The GitHub repository OmarPelcastre/IA.FINAL contains a labelled image folder "data" with 6 categories: alfil, caballo, dama, peon, rey, torre. Examples follow, each with its label.

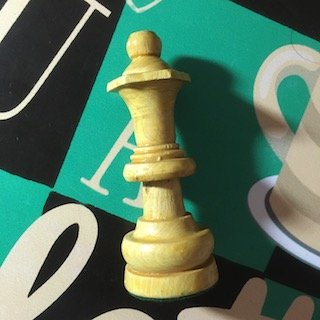
Label: dama

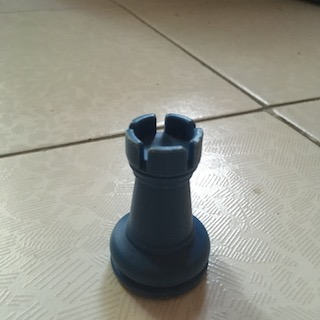
Label: torre

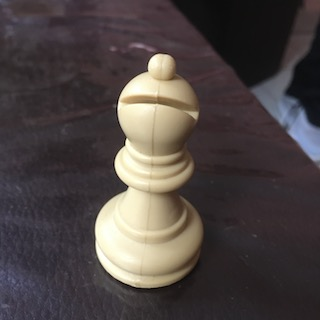
Label: alfil

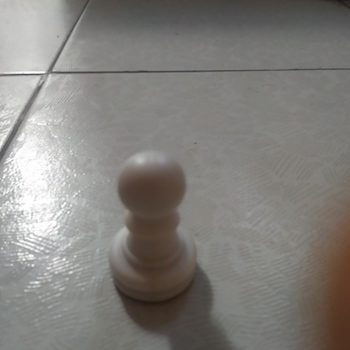
Label: peon

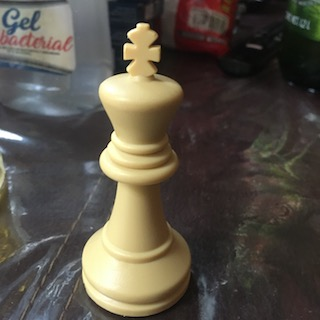
Label: rey

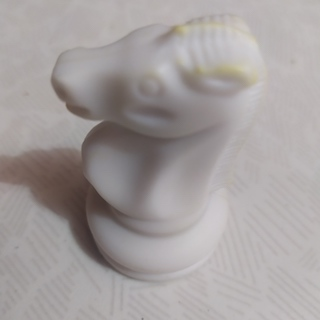
Label: caballo
